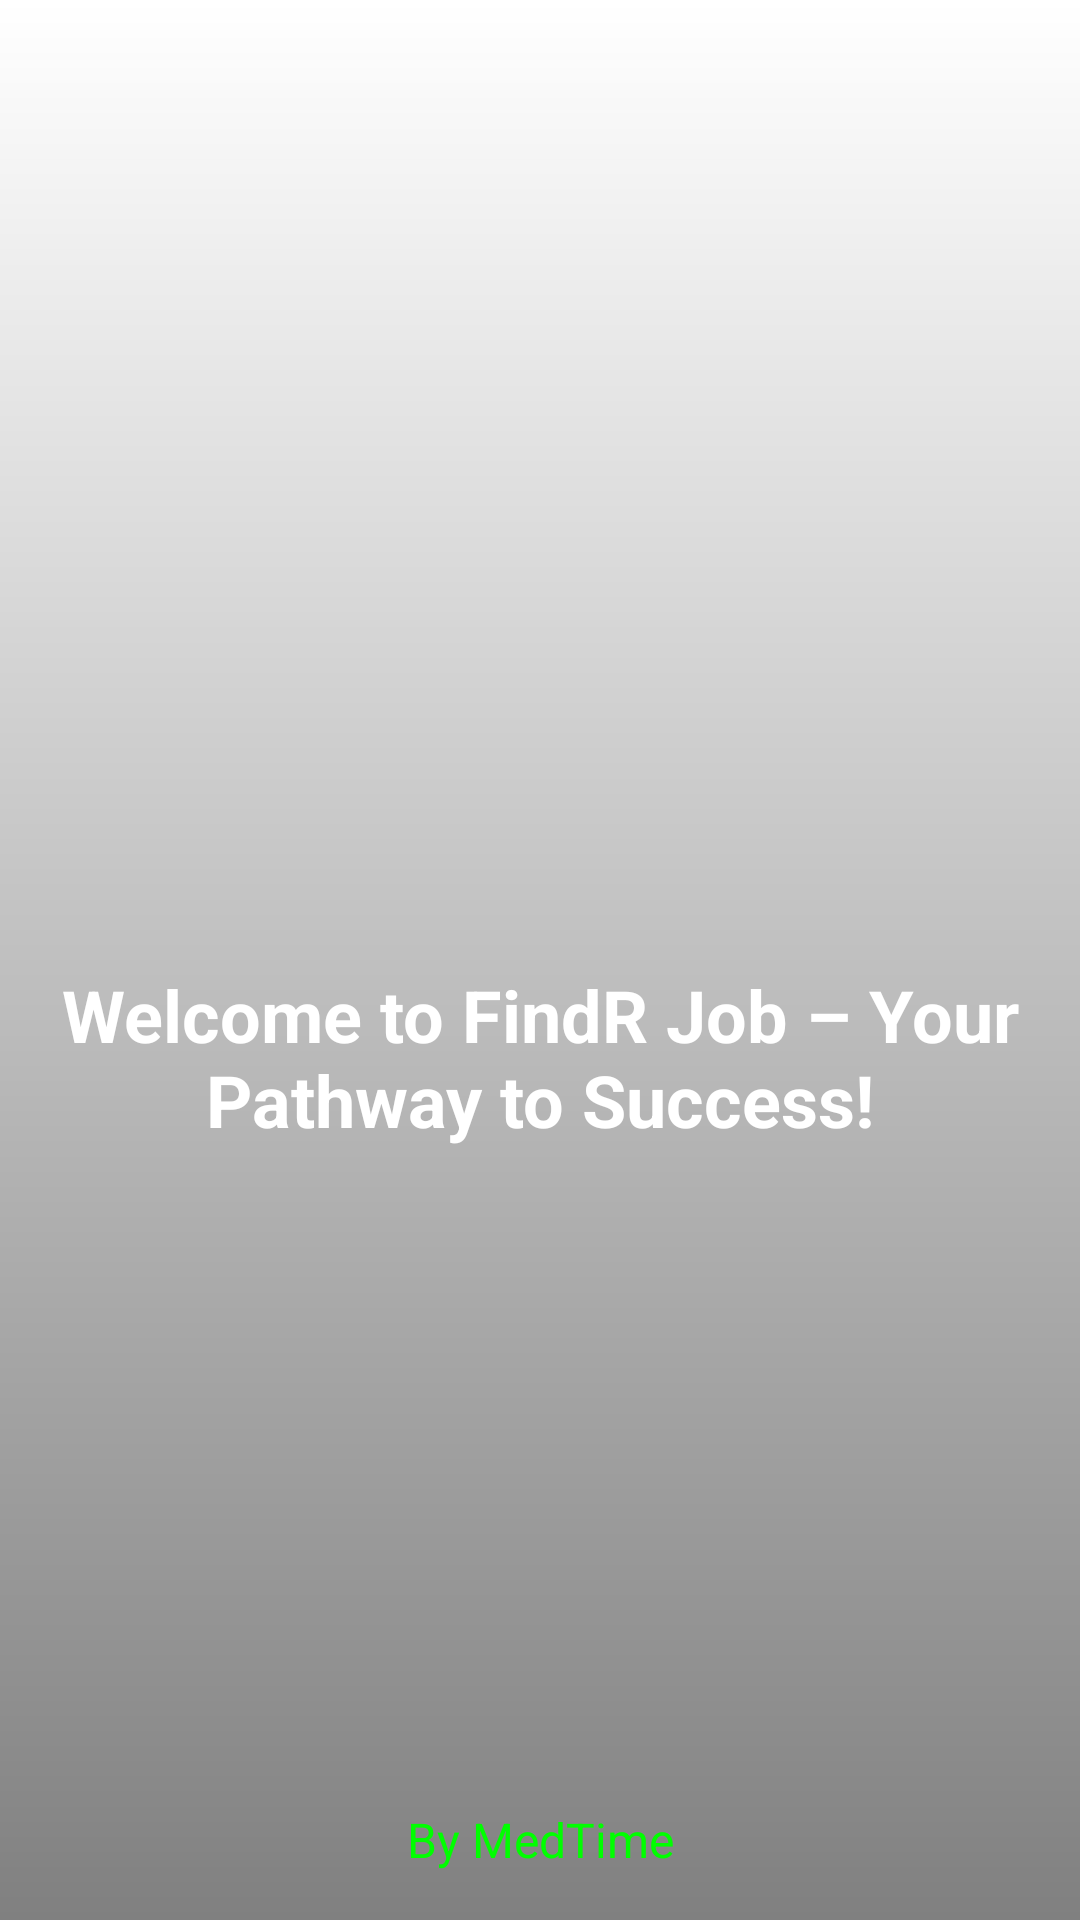

Android layout source for this screen:
<!-- AndroidManifest.xml: application theme Theme.FindRJob -->
<!-- res/layout/activity_welcome.xml -->
<?xml version="1.0" encoding="utf-8"?>
<androidx.constraintlayout.widget.ConstraintLayout
    xmlns:android="http://schemas.android.com/apk/res/android"
    xmlns:app="http://schemas.android.com/apk/res-auto"
    xmlns:tools="http://schemas.android.com/tools"
    android:layout_width="match_parent"
    android:layout_height="match_parent"
    android:id="@+id/main"
    android:background="@drawable/background"
    tools:context=".Welcome">

    

    

    <ImageView
        android:id="@+id/logoImage"
        android:layout_width="150dp"
        android:layout_height="150dp"
        android:layout_marginTop="148dp"
        android:contentDescription="app logo"
        app:layout_constraintEnd_toEndOf="parent"
        app:layout_constraintHorizontal_bias="0.498"
        app:layout_constraintStart_toStartOf="parent"
        app:layout_constraintTop_toTopOf="parent" />

    <TextView
        android:id="@+id/welcomeText"
        android:layout_width="0dp"
        android:layout_height="wrap_content"
        android:text="@string/welcome"
        android:textSize="24sp"
        android:textStyle="bold"
        android:textColor="@color/white"
        android:gravity="center"
        app:layout_constraintTop_toBottomOf="@id/logoImage"
        app:layout_constraintStart_toStartOf="parent"
        app:layout_constraintEnd_toEndOf="parent"
        app:layout_constraintHorizontal_bias="0.5"
        android:layout_marginTop="24dp" />

    
    <TextView
        android:id="@+id/tagline"
        android:layout_width="wrap_content"
        android:layout_height="wrap_content"
        android:text="@string/tagline"
        android:textSize="16sp"
        android:textColor="@color/green"
        android:layout_marginBottom="16dp"
        app:layout_constraintBottom_toBottomOf="parent"
        app:layout_constraintStart_toStartOf="parent"
        app:layout_constraintEnd_toEndOf="parent" />

</androidx.constraintlayout.widget.ConstraintLayout>
<!-- resources referenced by this layout -->
<resources>
  <color name="green">#00FF00</color>
  <color name="white">#FFFFFFFF</color>
  <!-- drawable background (drawable) -->
  <?xml version="1.0" encoding="utf-8"?>
  <shape xmlns:android="http://schemas.android.com/apk/res/android">
      <gradient
          android:startColor="#FFFFFF"
          android:endColor="#808080"
          android:angle="270"/>
  </shape>
  <string name="tagline">By MedTime</string>
  <string name="welcome">Welcome to FindR Job – Your Pathway to Success!</string>
  <style name="Theme.FindRJob" parent="Base.Theme.FindRJob" />
  <style name="Base.Theme.FindRJob" parent="Theme.Material3.DayNight.NoActionBar">
          
          
      </style>
</resources>
